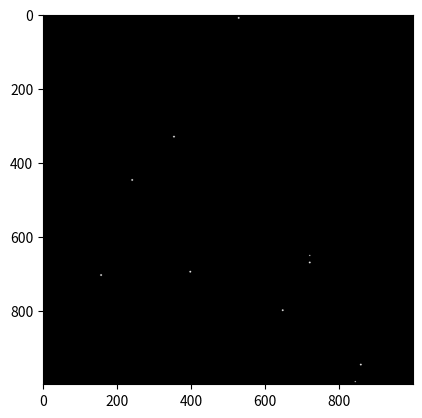

Source code (Python):
import numpy as np
import matplotlib.pyplot as plt
from tqdm import tqdm


def get_radius(size):
    """
        Roughly estimates the 'radius' of a galaxy given its size i.e the number of pixels.
        Assumes the shape of a galaxy is a rotated square, which is an approximation of the actual shape which is
        an imperfect curvy rhombus. In this approximation, the number of pixels is the area of this square, and the
        radius is half the diagonal.
    """
    # small galaxies are exceptions, they don't have a rhombus/ellipsoid shape
    if size <= 3:
        return size

    side = np.sqrt(size)  # derive side of square from the area of the square
    d = np.sqrt(2) * side  # derive diagonal from square side
    r = int(d / 2)

    return r


def draw_galaxy(img, center, radius, intensity, fade='auto'):
    """
    Draws a galaxy of the following fixed shape
          *
         ***
        *****
         ***
          *
    @param img: image to draw the galaxy in
    @type img: 2D np.array
    @param center: center pixel of the galaxy
    @type center: pair
    @param size: number of pixels in galaxy
    @type size: int
    @param intensity: peak intensity (at the center) of the galaxy
    @type intensity: int (0-255)
    @param fade: the amount by which the intensity is reduced per pixel as we move away from the center pixel
    @type fade: int (0-255) or 'auto'
    """
    # if fade == 'auto':
    #     if radius > 20:
    #         fade = 0.5
    #     else:
    #         fade = 1

    # radius *= 2

    # draw upper half, including center row
    for x_delta in range(radius):
        x = center[0] - x_delta
        if x < 0:
            break

        # center and to the left
        for y_delta in range(radius - x_delta):
            y = center[1] - y_delta
            if y < 0 or y >= img.shape[1]:
                break
            img[x][y] = max(int(intensity - fade * y_delta - fade * x_delta), 0)

        # to the right
        for y_delta in range(radius - x_delta):
            y = center[1] + y_delta + 1
            if y < 0 or y >= img.shape[1]:
                break

            img[x][y] = max(int(intensity - fade * y_delta - fade * x_delta), 0)

    # draw lower half
    for x_delta in range(0, radius):  # for each row
        x = center[0] + x_delta
        if x >= img.shape[0]:
            break

        # center and to the left
        for y_delta in range(radius - x_delta):  # for each column
            y = center[1] - y_delta
            if y < 0 or y >= img.shape[1]:
                break
            img[x][y] = max(intensity - fade * y_delta - fade * x_delta, 0)

        # to the right
        for y_delta in range(radius - x_delta):
            y = center[1] + y_delta + 1
            if y < 0 or y >= img.shape[1]:
                break

            img[x][y] = max(intensity - fade * y_delta - fade * x_delta, 0)


class BaselineGenerativeModel:
    """
    A simple common generative model.
    - The number of galaxies is sampled from a normal distribution N(?, ?)
    - The center of each galaxy is sampled from a uniform distribution over the image pixels
    - The size of each galaxy is sampled from a normal distribution N(?, ?)
    - The shape of the galaxy is always:
                          *
                         ***
                        *****
                         ***
                          *
    - The intensity of the galaxy is proportional to its size. The center pixel is the brightest, and the brightness
      goes down as we move away from the center pixel.
    """
    def __init__(self, mean_num_galaxies=8, std_num_galaxies=2,
                       mean_galaxy_size=20, std_galaxy_size=2,
                       image_width=1000, image_height=1000):
        self.image_width = image_width
        self.image_height = image_height
        self.mean_num_galaxies = mean_num_galaxies
        self.std_num_galaxies = std_num_galaxies
        self.mean_galaxy_size = mean_galaxy_size
        self.std_galaxy_size = std_galaxy_size

    def sample(self):
        self.num_galaxies = self.sample_num_galaxies()
        self.galaxy_centers = self.sample_galaxy_centers()
        self.galaxy_sizes = self.sample_galaxy_sizes()

    def generate(self, n_images):
        print ("Generating images:")
        return [self.draw() for _ in tqdm(range(n_images))]

    def draw(self, show=False):
        self.sample()
        assert self.num_galaxies is not None

        img = np.zeros((self.image_height, self.image_width))
        for center, size in zip(self.galaxy_centers, self.galaxy_sizes):
            print(size, get_radius(size))
            draw_galaxy(img, center, get_radius(size), 255, fade=5)
            # draw_galaxy(img, center, 9, 255, fade=5)

        if show:
            plt.imshow(img, cmap='gray', vmin=0, vmax=255)
            plt.show()

        return img

    def sample_num_galaxies(self):
        return max(0, int(np.random.normal(self.mean_num_galaxies, self.std_num_galaxies)))

    def sample_galaxy_centers(self):
        galaxy_centers_x = np.random.randint(0, self.image_height, size=self.num_galaxies)
        galaxy_centers_y = np.random.randint(0, self.image_width, size=self.num_galaxies)
        return zip(galaxy_centers_x, galaxy_centers_y)

    def sample_galaxy_sizes(self):
        return np.random.normal(self.mean_galaxy_size, self.std_galaxy_size, size=self.num_galaxies).astype(int)


if __name__ == "__main__":
    model = BaselineGenerativeModel()
    model.draw(show=True)
